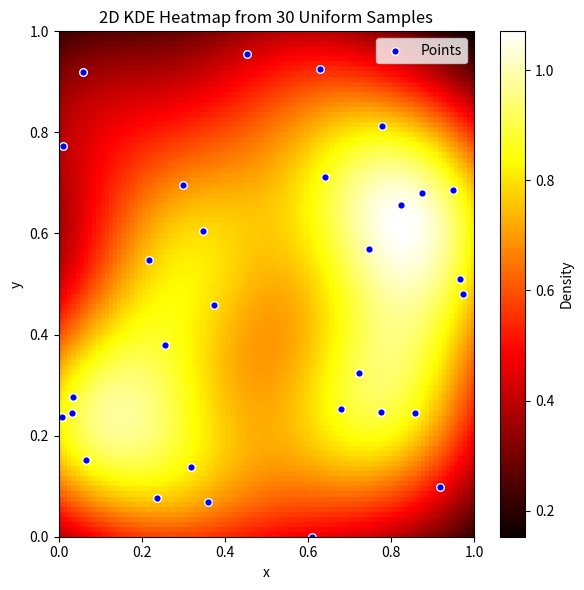

Reproduce this figure in Python.
import numpy as np
import matplotlib.pyplot as plt
from scipy.stats import gaussian_kde

# 1. Uniform 분포에서 30개 2D 샘플 생성
np.random.seed(13)
x = np.random.uniform(0, 1, 30)
y = np.random.uniform(0, 1, 30)
xy = np.vstack([x, y])  # shape: (2, 30)

# 2. KDE 수행
kde = gaussian_kde(xy)

# 3. 그리드 생성 및 밀도 추정
xgrid, ygrid = np.mgrid[0:1:100j, 0:1:100j]
positions = np.vstack([xgrid.ravel(), ygrid.ravel()])
density = kde(positions).reshape(100, 100)

# 4. 히트맵 시각화
plt.figure(figsize=(6, 6))
plt.imshow(density.T, origin='lower', extent=[0, 1, 0, 1], cmap='hot', aspect='auto')
plt.colorbar(label='Density')
plt.scatter(x, y, c='blue', s=30, edgecolor='white', label='Points')
plt.title("2D KDE Heatmap from 30 Uniform Samples")
plt.xlabel("x")
plt.ylabel("y")
plt.legend()
plt.tight_layout()
plt.show()
